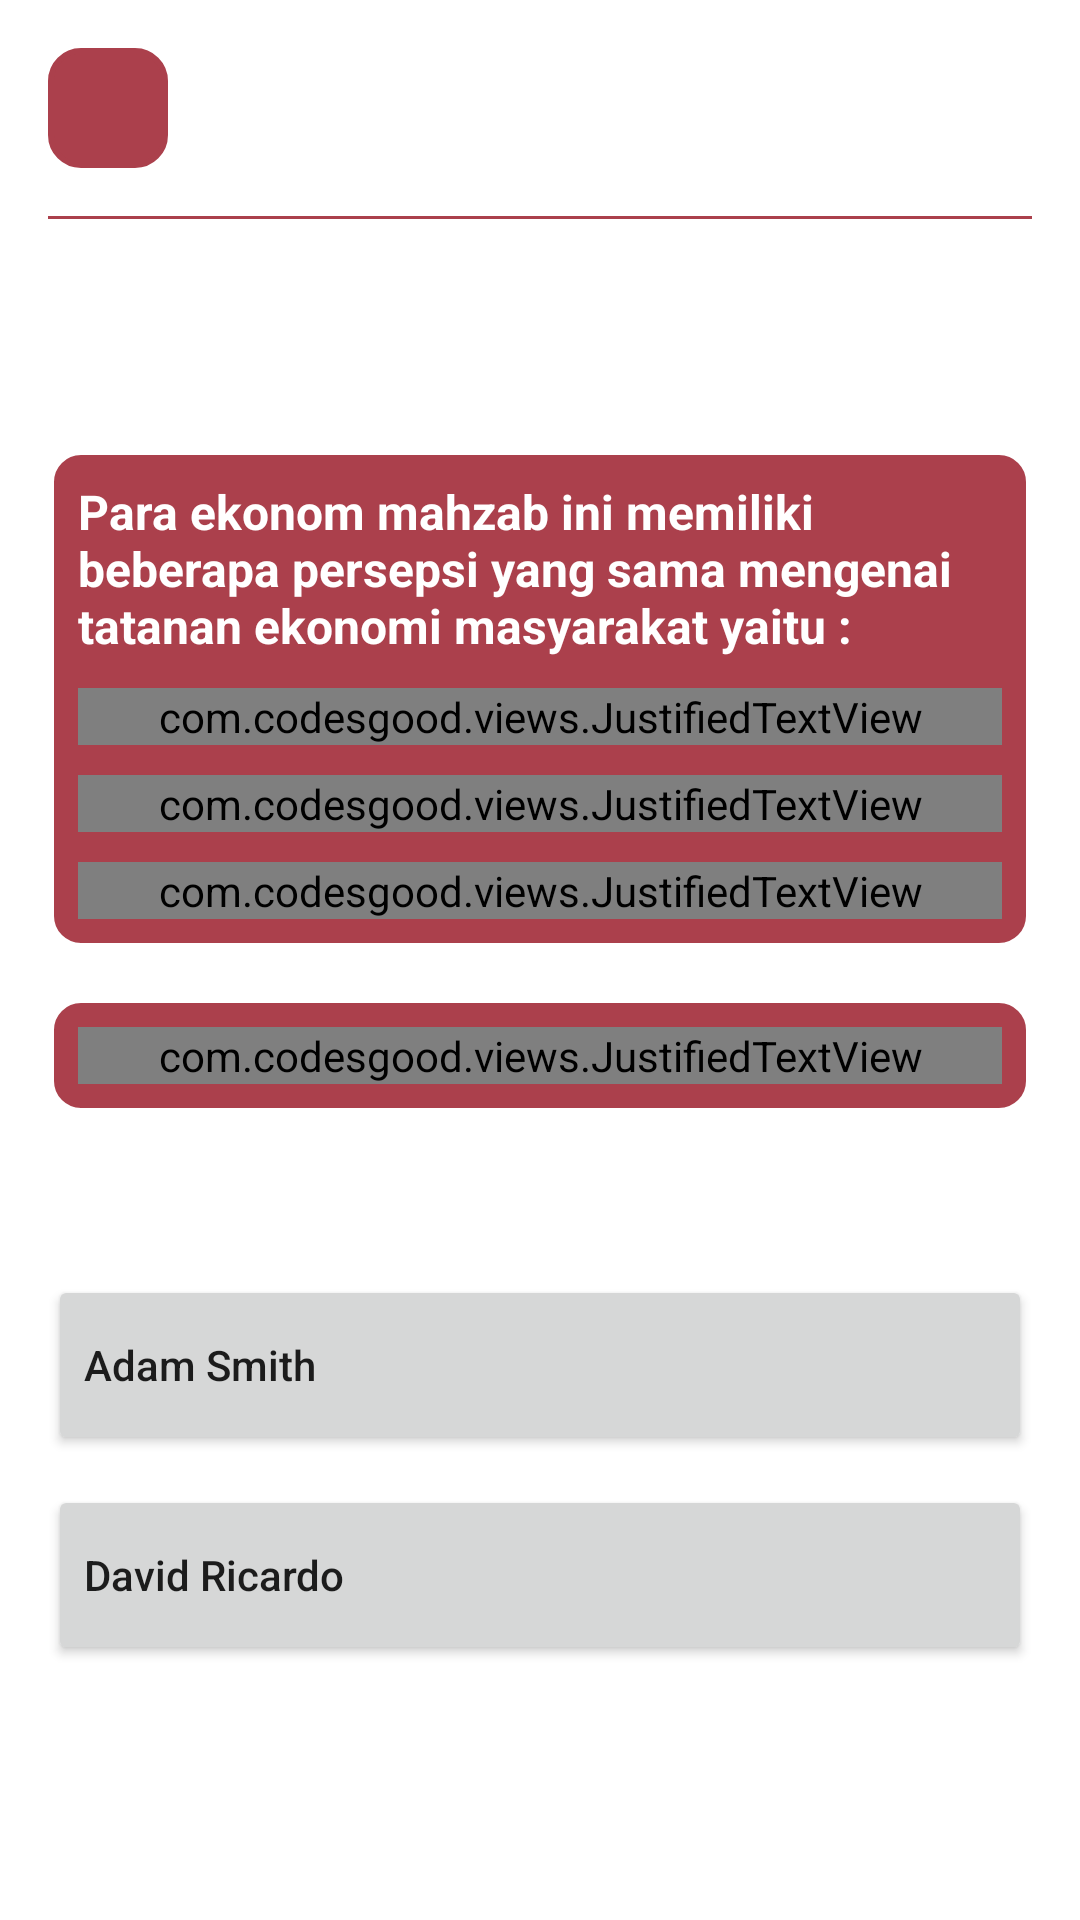

Layout XML and referenced resources for this Android screen:
<!-- AndroidManifest.xml: application theme Theme.ASLI -->
<!-- res/layout/activity_submenu2.xml -->
<?xml version="1.0" encoding="utf-8"?>
<ScrollView xmlns:android="http://schemas.android.com/apk/res/android"
    xmlns:app="http://schemas.android.com/apk/res-auto"
    xmlns:tools="http://schemas.android.com/tools"
    android:layout_width="match_parent"
    android:layout_height="match_parent"
    tools:context=".home.teori_pertumbuhan_dan_perkembangan_ekonomi.Submenu2Activity">

    <androidx.constraintlayout.widget.ConstraintLayout
        android:layout_width="match_parent"
        android:layout_height="wrap_content">


        <ImageView
            android:id="@+id/bg"
            android:layout_width="match_parent"
            android:layout_height="0dp"
            android:contentDescription="@string/image"
            android:scaleType="centerCrop"
            app:layout_constraintBottom_toBottomOf="parent"
            app:layout_constraintEnd_toEndOf="parent"
            app:layout_constraintStart_toStartOf="parent"
            app:layout_constraintTop_toTopOf="parent" />


        <androidx.constraintlayout.widget.ConstraintLayout
            android:id="@+id/constraintLayout"
            android:layout_width="match_parent"
            android:layout_height="wrap_content"
            app:layout_constraintEnd_toEndOf="parent"
            app:layout_constraintStart_toStartOf="parent"
            app:layout_constraintTop_toTopOf="parent">


            <ImageButton
                android:id="@+id/backButton"
                android:layout_width="40dp"
                android:layout_height="40dp"
                android:layout_marginStart="16dp"
                android:layout_marginTop="16dp"
                android:background="@drawable/bg_rounded"
                android:backgroundTint="@color/background"
                android:contentDescription="@string/image"
                android:src="@drawable/ic_baseline_arrow_back_24"
                app:layout_constraintStart_toStartOf="parent"
                app:layout_constraintTop_toTopOf="parent"
                app:tint="@color/white" />

            <ImageButton
                android:id="@+id/edit"
                android:layout_width="40dp"
                android:layout_height="40dp"
                android:layout_marginTop="16dp"
                android:layout_marginEnd="16dp"
                android:background="@drawable/bg_rounded"
                android:backgroundTint="@color/background"
                android:contentDescription="@string/image"
                android:src="@drawable/ic_baseline_edit_24"
                android:visibility="invisible"
                app:layout_constraintEnd_toEndOf="parent"
                app:layout_constraintTop_toTopOf="parent"
                app:tint="@color/white" />


            <TextView
                android:id="@+id/textView11"
                android:layout_width="wrap_content"
                android:layout_height="wrap_content"
                android:layout_marginStart="16dp"
                android:text="Teori klasik"
                android:textColor="@color/white"
                android:textSize="18sp"
                android:textStyle="bold"
                app:layout_constraintBottom_toBottomOf="@+id/backButton"
                app:layout_constraintStart_toEndOf="@+id/backButton"
                app:layout_constraintTop_toTopOf="@+id/backButton" />

            <View
                android:id="@+id/view9"
                android:layout_width="match_parent"
                android:layout_height="1dp"
                android:layout_marginStart="16sp"
                android:layout_marginTop="16dp"
                android:layout_marginEnd="16sp"
                android:background="@color/background"
                app:layout_constraintEnd_toEndOf="parent"
                app:layout_constraintStart_toStartOf="parent"
                app:layout_constraintTop_toBottomOf="@+id/backButton" />


            <TextView
                android:id="@+id/textView13"
                android:layout_width="0dp"
                android:layout_height="wrap_content"
                android:layout_marginStart="16sp"
                android:layout_marginTop="16sp"
                android:layout_marginEnd="16sp"
                android:text="Berikut ini merupakan pembahasan Teori Klasik, yaitu sebagai berikut:"
                android:textColor="@color/white"
                android:textSize="16sp"
                app:layout_constraintEnd_toEndOf="parent"
                app:layout_constraintStart_toStartOf="parent"
                app:layout_constraintTop_toBottomOf="@+id/view9" />

            <LinearLayout
                android:id="@+id/linearLayout4"
                android:layout_width="match_parent"
                android:layout_height="wrap_content"
                android:layout_marginStart="16sp"
                android:layout_marginTop="20sp"
                android:layout_marginEnd="16sp"
                android:background="@drawable/bg_rounded"
                android:orientation="vertical"
                android:padding="10dp"
                app:layout_constraintEnd_toEndOf="parent"
                app:layout_constraintHorizontal_bias="0.0"
                app:layout_constraintStart_toStartOf="parent"
                app:layout_constraintTop_toBottomOf="@+id/textView13">


                <TextView
                    android:layout_width="wrap_content"
                    android:layout_height="wrap_content"
                    android:text="Para ekonom mahzab ini memiliki beberapa persepsi yang sama mengenai tatanan ekonomi masyarakat yaitu :"
                    android:textColor="@color/white"
                    android:textSize="16sp"
                    android:textStyle="bold" />

                <com.codesgood.views.JustifiedTextView
                    android:layout_width="match_parent"
                    android:layout_height="wrap_content"
                    android:layout_marginTop="10dp"
                    android:text="1. Kebijakan pasar bebas (laissez faire), unit-unit harus diberi kebebasan dalam menjalankan kegiatan ekonominya."
                    android:textColor="@android:color/white"
                    android:textSize="16sp" />

                <com.codesgood.views.JustifiedTextView
                    android:layout_width="match_parent"
                    android:layout_height="wrap_content"
                    android:layout_marginTop="10dp"
                    android:text="2. Kegiatan ekonomi berdasarkan mekanisme pasar."
                    android:textColor="@android:color/white"
                    android:textSize="16sp" />

                <com.codesgood.views.JustifiedTextView
                    android:layout_width="match_parent"
                    android:layout_height="wrap_content"
                    android:layout_marginTop="10dp"
                    android:text="3. Nilai dan harga barang, tingkat upah, tingkat sewa tanah dan tingkat laba ditentukan oleh mekanisme Tarik menarik antara permintaan dan penawaran di pasar."
                    android:textColor="@android:color/white"
                    android:textSize="16sp" />

            </LinearLayout>


            <LinearLayout
                android:id="@+id/linearLayout5"
                android:layout_width="match_parent"
                android:layout_height="wrap_content"
                android:layout_marginStart="16sp"
                android:layout_marginTop="16sp"
                android:layout_marginEnd="16sp"
                android:background="@drawable/bg_rounded"
                android:orientation="vertical"
                android:padding="10dp"
                app:layout_constraintEnd_toEndOf="parent"
                app:layout_constraintStart_toStartOf="parent"
                app:layout_constraintTop_toBottomOf="@+id/linearLayout4">


                <com.codesgood.views.JustifiedTextView
                    android:layout_width="match_parent"
                    android:layout_height="wrap_content"
                    android:text="Menurut pandangan klasik, ada tiga syarat mutlak yang diperlukan guna mencapai keserasian dalam kehidupan berekonomi dan kesejahteraan umum. Yaitu spesialisasi, efisiensi dan pasar bebas."
                    android:textColor="@android:color/white"
                    android:textSize="16sp" />

            </LinearLayout>


            <TextView
                android:id="@+id/textView14"
                android:layout_width="0dp"
                android:layout_height="wrap_content"
                android:layout_marginStart="16sp"
                android:layout_marginTop="16sp"
                android:layout_marginEnd="16sp"
                android:text="Ada beberapa ahli dari teori klasik, antaralain:"
                android:textColor="@color/white"
                android:textSize="16sp"
                app:layout_constraintEnd_toEndOf="parent"
                app:layout_constraintStart_toStartOf="parent"
                app:layout_constraintTop_toBottomOf="@+id/linearLayout5" />


            <Button
                android:id="@+id/num1"
                android:layout_width="match_parent"
                android:layout_height="60dp"
                android:layout_marginStart="16sp"
                android:layout_marginTop="16sp"
                android:layout_marginEnd="16sp"
                android:text="Adam Smith"
                android:textAlignment="textStart"
                android:textAllCaps="false"
                app:layout_constraintEnd_toEndOf="parent"
                app:layout_constraintStart_toStartOf="parent"
                app:layout_constraintTop_toBottomOf="@+id/textView14" />


            <Button
                android:id="@+id/num2"
                android:layout_width="match_parent"
                android:layout_height="60dp"
                android:layout_marginStart="16sp"
                android:layout_marginTop="10dp"
                android:layout_marginEnd="16sp"
                android:layout_marginBottom="30dp"
                android:text="David Ricardo"
                android:textAlignment="textStart"
                android:textAllCaps="false"
                app:layout_constraintBottom_toBottomOf="parent"
                app:layout_constraintEnd_toEndOf="parent"
                app:layout_constraintStart_toStartOf="parent"
                app:layout_constraintTop_toBottomOf="@+id/num1" />

        </androidx.constraintlayout.widget.ConstraintLayout>


    </androidx.constraintlayout.widget.ConstraintLayout>


</ScrollView>
<!-- resources referenced by this layout -->
<resources>
  <color name="background">#ab404c</color>
  <color name="white">#FFFFFFFF</color>
  <!-- drawable bg_rounded (drawable) -->
  <?xml version="1.0" encoding="utf-8"?>
  <shape xmlns:android="http://schemas.android.com/apk/res/android"
      android:shape="rectangle">
  
      <corners android:radius="10dp" />
  
      <solid android:color="@color/background" />
      <stroke android:width="2dp" android:color="@color/white" />
  
  </shape>
  <string name="image">image</string>
  <style name="Theme.ASLI" parent="Theme.MaterialComponents.Light.NoActionBar">
          
          <item name="colorPrimary">@color/background</item>
          <item name="colorPrimaryVariant">@color/background</item>
          <item name="colorOnPrimary">@color/white</item>
          
          <item name="colorSecondary">@color/white</item>
          <item name="colorSecondaryVariant">@color/teal_700</item>
          <item name="colorOnSecondary">@color/black</item>
          
          <item name="android:statusBarColor" tools:targetApi="l">?attr/colorPrimaryVariant</item>
          
      </style>
  <color name="teal_700">#FF018786</color>
  <color name="black">#FF000000</color>
</resources>
